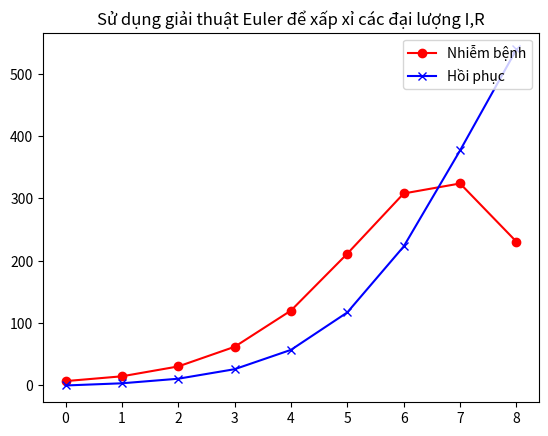

Generate this figure with matplotlib:
import math
import numpy as np
from matplotlib import pyplot as plt
import pylab

def suspectible(beta,gamma,i,s):
    return -beta*i*s

def infectious(beta,gamma,i,s):
    return beta*i*s - gamma*i

def recovered(beta,gamma,i,s):
    return gamma*i


def EulerMethod(t, beta, gamma, S0, I0, R0):
    """approx I(t), R(t) by euler method"""
    currentTime = 0
    N = I0 + S0 + R0
    Si, Ii = 0,0
    I, S = I0, S0

    while currentTime < t:
        Si = S + suspectible(beta, gamma, I, S) * delta_t
        Ii = I + infectious(beta, gamma, I, S) * delta_t
        # print([s1,i1])
        I = Ii
        S = Si
        currentTime += delta_t
    newI = Ii
    newR = N - Si - Ii
    return (newI, newR)

def improvedEulerMethod(t, beta, gamma, S0, I0, R0):
    currentTime = 0
    N = I0 + S0 + R0
    Si, Ii = 0,0
    I, S = I0, S0

    while currentTime < t:
        tmpS = S + suspectible(beta, gamma, I, S)
        tmpI = I + infectious(beta, gamma, I, S)
        # print([s1,i1])
        Si = S + delta_t * (suspectible(beta, gamma, I, S) + suspectible(beta, gamma, tmpI, tmpS)) / 2
        Ii = I + delta_t * (infectious(beta, gamma, I, S) + infectious(beta, gamma, tmpI, tmpS)) / 2
        I = Ii
        S = Si
        currentTime += delta_t
    newI = Ii
    newR = N - Si - Ii
    return (newI, newR)


t = np.linspace(0, 8, 9)

beta =  0.002
gamma = 0.5
delta_t = 1
i0 = 7
s0 = 800
r0 = 0
lista_outputs = [(i0,r0)]
listb_outputs = [(i0,r0)]

print("  {:} {: >15} {: >20} ".format('Tuần','Ca nhiễm','Ca hồi phục'))
for i in t[1:]:
    lista_outputs.append(EulerMethod(i, beta, gamma, s0, i0, r0))
    listb_outputs.append(improvedEulerMethod(i, beta, gamma, s0, i0, r0))

i_table = [item[0] for item in lista_outputs]
r_table = [item[1] for item in lista_outputs]

idx = 0
for row in lista_outputs:
    print("{:>5} {: >20} {: >20} ".format(idx, *row))
    idx += 1

plt.plot(t, i_table, 'r-o', label="Nhiễm bệnh")
plt.plot(t, r_table, 'b-x', label="Hồi phục")
plt.title('Sử dụng giải thuật Euler để xấp xỉ các đại lượng I,R')
pylab.legend(loc='upper right')

plt.show()